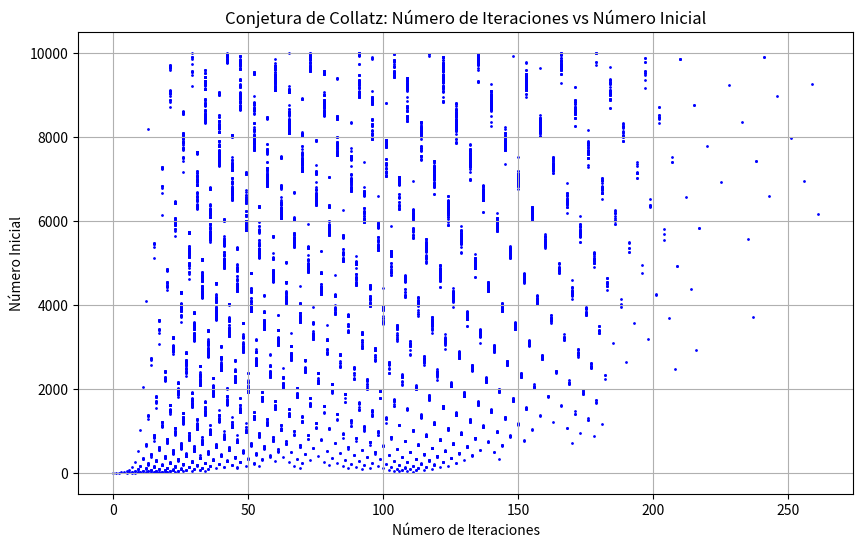

Reproduce this figure in Python.
import matplotlib.pyplot as plt

class Collatz:
    def __init__(self, min_value, max_value):
        self.min_value = min_value
        self.max_value = max_value

    def collatz_sequence(self, n):
        iterations = 0
        while n != 1:
            if n % 2 == 0:
                n //= 2
            else:
                n = 3 * n + 1
            iterations += 1
        return iterations
    
    def run(self):
        results = []
        for num in range(self.min_value, self.max_value + 1):
            iterations = self.collatz_sequence(num)
            results.append((num, iterations))
        return results

def plot_collatz(results):
    # Separa los resultados en dos listas: números y sus iteraciones
    numbers, iterations = zip(*results)

    # Crear el gráfico
    plt.figure(figsize=(10, 6))
    plt.scatter(iterations, numbers, color='blue', s=1)
    plt.title('Conjetura de Collatz: Número de Iteraciones vs Número Inicial')
    plt.xlabel('Número de Iteraciones')
    plt.ylabel('Número Inicial')
    plt.grid(True)
    plt.show()

# Crear la instancia de la clase Collatz para los números entre 1 y 10000
collatz_calculator = Collatz(1, 10000)

# Ejecutar el cálculo de iteraciones
collatz_results = collatz_calculator.run()

# Graficar los resultados
plot_collatz(collatz_results)
